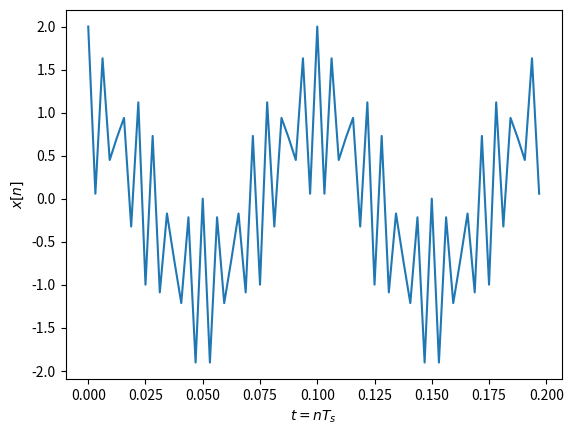
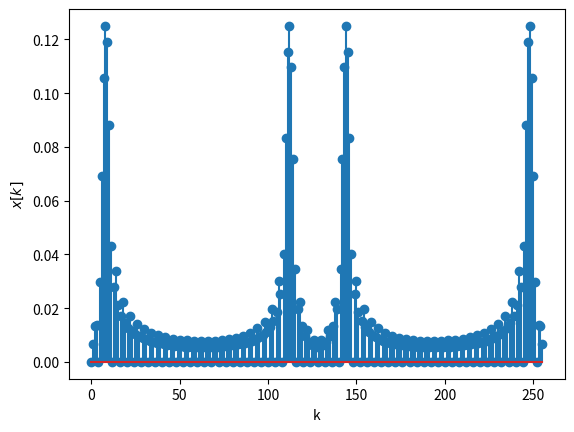
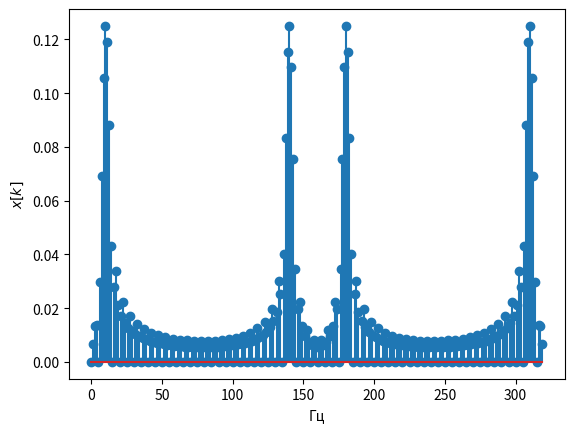
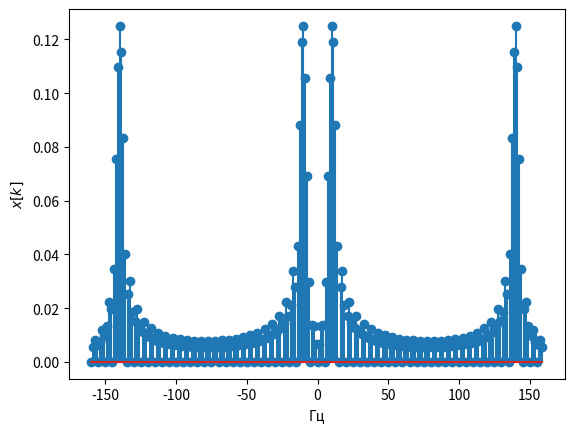
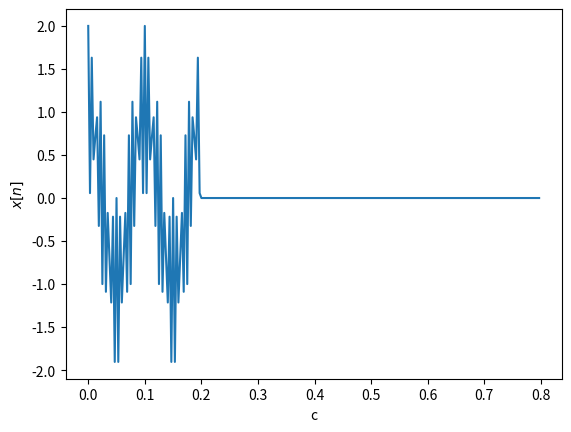
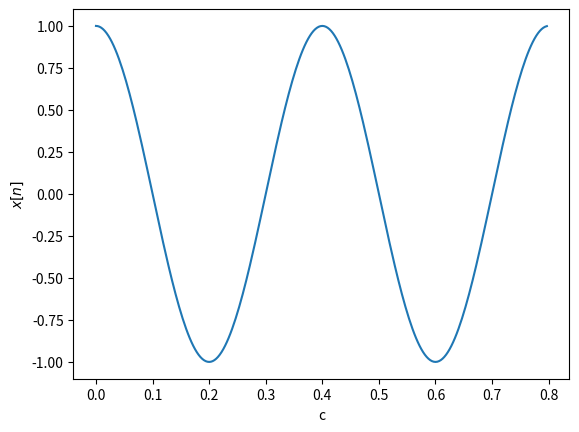
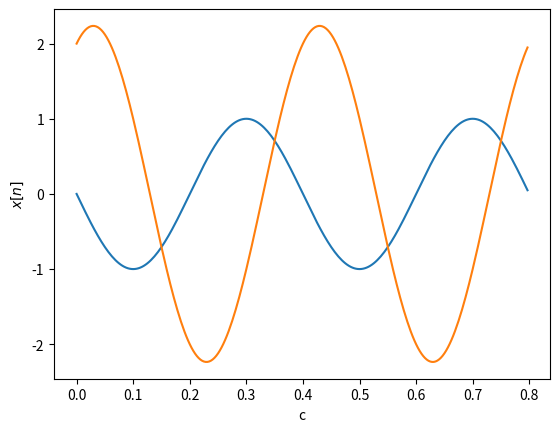

Python code for these plots, in order:
from scipy.fftpack import fft, ifft,  fftshift, ifftshift
import numpy as np
import matplotlib.pyplot as plt


fc0 = 10 # Частота косинуса
fc1 = 140
fs=320 # частота дискретизации, избыточная 
t=np.arange( 0, 0.2,  1/fs) # длительность сигнала 0.2 с
x=np.cos(2*np.pi*fc0*t) + np.cos(2*np.pi*fc1*t) # формирование временного сигнала
plt.figure(1)
plt.plot(t,x) 
#plt.stem(t,x) # для отображения временных отсчетов сигнала, выбрать длительность 0.2 сек
plt.xlabel('$t=nT_s$')
plt.ylabel('$x[n]$') 
N=256 # количество точек ДПФ
X = fft(x,N)/N # вычисление ДПФ и нормирование на N

plt.figure(2)
k = np.arange(0, N)
plt.stem(k,abs(X)) # выводим модуль ДПФ в точках ДПФ
plt.xlabel('k')
plt.ylabel('$x[k]$') 
plt.savefig("Сумма сигналов.jpg")

df=fs/N
kf = k*df
plt.figure(3)
plt.stem(kf,abs(X)) # выводим модуль ДПФ в частотах 
plt.xlabel('Гц')
plt.ylabel('$x[k]$') 
plt.savefig("Модуль ДПФ.jpg")

k2 = np.arange(-N/2, N/2)
kf2=k2*df
X2 = fftshift(X) # сдвиг ДПФ на центр 
plt.figure(4)
plt.stem(kf2,abs(X2))
plt.xlabel('Гц')
plt.ylabel('$x[k]$') 
plt.savefig("ДПФ.jpg")


plt.figure(5)
#X=np.array([0,0,1])
x_ifft = N*ifft(X,N)
t = np.arange(0, len(x_ifft))/fs
plt.plot(t ,np.real(x_ifft ))
#plt.stem(t ,np.real(x_ifft )) # временные отсчеты колебания
plt.xlabel('c')
plt.ylabel('$x[n]$') 
plt.savefig("ОДПФ.jpg")


plt.figure(6)
X=np.array([0,0,1])
x_ifft = N*ifft(X,N)
t = np.arange(0, len(x_ifft))/fs
plt.plot(t ,np.real(x_ifft ))
#plt.stem(t ,np.real(x_ifft )) # временные отсчеты колебания
plt.xlabel('c')
plt.ylabel('$x[n]$') 
plt.savefig("ОДПФ task 6.jpg")


plt.figure(7)
X=np.array([0,0,1j,0,0,0,0,0])
x_ifft = N*ifft(X,N)
t = np.arange(0, len(x_ifft))/fs
plt.plot(t ,np.real(x_ifft ))
#plt.stem(t ,np.real(x_ifft )) # временные отсчеты колебания
plt.xlabel('c')
plt.ylabel('$x[n]$') 
plt.savefig("ОДПФ для комплексного числа.jpg")

plt.figure(7)
X=np.array([0,0,2-1j,0,0,0,0,0]) 
x_ifft = N*ifft(X,N)
t = np.arange(0, len(x_ifft))/fs
plt.plot(t ,np.real(x_ifft ))
#plt.stem(t ,np.real(x_ifft )) # временные отсчеты колебания
plt.xlabel('c')
plt.ylabel('$x[n]$') 
plt.savefig("ОДПФ для комплексного числа_2.jpg")